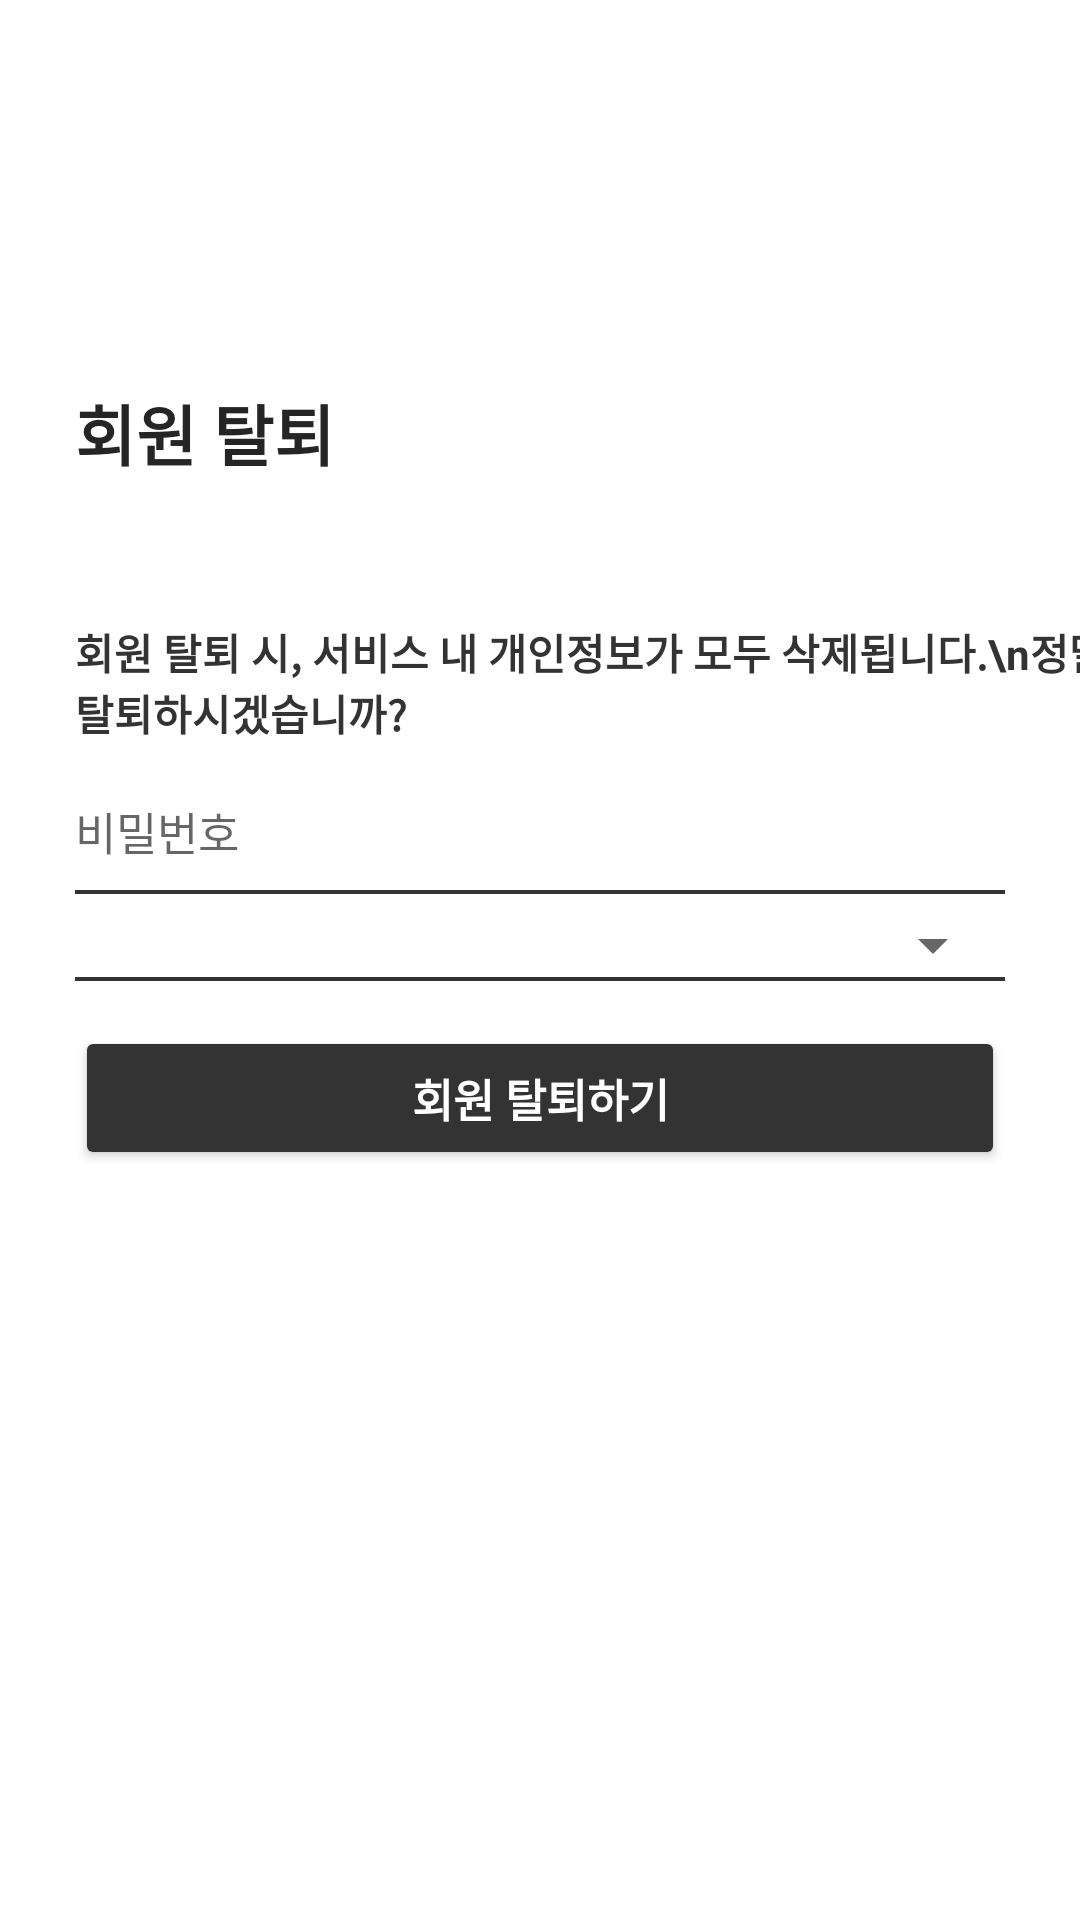

The Android layout XML behind this screen, and the referenced resources:
<!-- AndroidManifest.xml: application theme Theme.WINNUS -->
<!-- res/layout/activity_with_draw.xml -->
<?xml version="1.0" encoding="utf-8"?>
<androidx.constraintlayout.widget.ConstraintLayout
    android:id="@+id/constraint_update_profile"
    xmlns:android="http://schemas.android.com/apk/res/android"
    xmlns:app="http://schemas.android.com/apk/res-auto"
    android:layout_width="match_parent"
    android:layout_height="match_parent">

    <androidx.constraintlayout.widget.Guideline
        android:id="@+id/guideline9"
        android:layout_width="wrap_content"
        android:layout_height="wrap_content"
        android:orientation="horizontal"
        app:layout_constraintGuide_percent="0.2"/>

    <TextView
        android:id="@+id/tv_nickname_profile"
        android:textSize="22dp"
        android:text="회원 탈퇴"
        android:textStyle="bold"
        android:textColor="@color/main_black"
        android:layout_marginStart="@dimen/row_left_margin"
        app:layout_constraintTop_toBottomOf="@id/guideline9"
        app:layout_constraintStart_toStartOf="parent"
        android:layout_width="wrap_content"
        android:layout_height="wrap_content"/>


    <androidx.constraintlayout.widget.Guideline
        android:id="@+id/guideline10"
        android:layout_width="wrap_content"
        android:layout_height="wrap_content"
        android:orientation="horizontal"
        app:layout_constraintGuide_percent="0.3" />

    <TextView
        android:textStyle="bold"
        android:textColor="@color/main_gray"
        android:text="회원 탈퇴 시, 서비스 내 개인정보가 모두 삭제됩니다.\n정말 탈퇴하시겠습니까?"
        android:layout_marginTop="15dp"
        android:layout_marginStart="@dimen/row_left_margin"
        app:layout_constraintTop_toBottomOf="@id/guideline10"
        app:layout_constraintStart_toStartOf="parent"
        android:layout_width="wrap_content"
        android:layout_height="wrap_content"/>


    <androidx.constraintlayout.widget.Guideline
        android:id="@+id/guideline11"
        android:layout_width="wrap_content"
        android:layout_height="wrap_content"
        android:orientation="horizontal"
        app:layout_constraintGuide_percent="0.4"/>

    <EditText
        android:textSize="@dimen/plain_text"
        android:hint="비밀번호"
        android:paddingVertical="10dp"
        android:background="@drawable/edit_bottom_boarder"
        android:id="@+id/edit_pw_for_with_draw"
        android:layout_width="match_parent"
        android:layout_height="wrap_content"
        android:ems="10"
        android:inputType="textPassword"
        app:layout_constraintTop_toBottomOf="@id/guideline11"
        android:layout_marginHorizontal="@dimen/row_left_margin"
        />

    <TextView
        android:visibility="gone"
        android:textColor="@color/red_warning"
        android:layout_marginTop="5dp"
        app:layout_constraintStart_toStartOf="parent"
        android:layout_marginStart="@dimen/row_left_margin"
        android:layout_marginHorizontal="@dimen/row_left_margin"
        android:text="비밀번호는 8자리 이상, 대,소문자와 숫자를 포함해야합니다!"
        app:layout_constraintTop_toBottomOf="@id/edit_pw_for_with_draw"
        android:id="@+id/tv_password_warning"
        android:layout_width="wrap_content"
        android:layout_height="wrap_content"/>

    <FrameLayout
        android:id="@+id/frame_spinner_why_with_draw"
        android:layout_marginTop="5dp"
        android:layout_marginHorizontal="@dimen/row_left_margin"
        app:layout_constraintTop_toBottomOf="@+id/tv_password_warning"
        android:background="@drawable/edit_bottom_boarder"
        android:layout_weight="1"
        android:layout_width="match_parent"
        android:layout_height="wrap_content">
        <Spinner
            android:layout_marginStart="-10dp"
            android:textSize="10dp"
            android:id="@+id/spinner_why_with_draw"
            android:layout_width="match_parent"
            android:layout_height="wrap_content"/>
    </FrameLayout>


    <Button
        android:backgroundTint="@color/main_gray"
        app:layout_constraintStart_toStartOf="parent"
        app:layout_constraintEnd_toEndOf="parent"
        android:layout_marginHorizontal="@dimen/row_left_margin"
        android:layout_marginTop="15dp"
        android:id="@+id/btn_update_proflie"
        android:textAlignment="center"
        android:paddingVertical="10dp"
        android:textSize="@dimen/plain_text"
        android:textStyle="bold"
        android:textColor="@color/white"
        android:text="회원 탈퇴하기"
        app:layout_constraintTop_toBottomOf="@id/frame_spinner_why_with_draw"
        android:layout_width="match_parent"
        android:layout_height="wrap_content"/>





</androidx.constraintlayout.widget.ConstraintLayout>
<!-- resources referenced by this layout -->
<resources>
  <color name="main_black">#252525</color>
  <color name="main_gray">#333333</color>
  <color name="red_warning">#FF2C2C</color>
  <color name="white">#FFFFFFFF</color>
  <dimen name="plain_text">15sp</dimen>
  <dimen name="row_left_margin">25dp</dimen>
  <!-- drawable edit_bottom_boarder (drawable-v24) -->
  <?xml version="1.0" encoding="utf-8"?>
  <layer-list xmlns:android="http://schemas.android.com/apk/res/android">
  
      <item>
          <shape android:shape="rectangle">
              <solid android:color="@color/main_gray" />
          </shape>
      </item>
  
      <item android:bottom="1.5dp">
          <shape android:shape="rectangle">
              <solid android:color="#FFFFFF" />
          </shape>
      </item>
  
  </layer-list>
  <style name="Theme.WINNUS" parent="Theme.MaterialComponents.DayNight.NoActionBar">
          
          <item name="colorPrimary">@color/purple_500</item>
          <item name="colorPrimaryVariant">@color/purple_700</item>
          <item name="colorOnPrimary">@color/white</item>
          
          <item name="colorSecondary">@color/teal_200</item>
          <item name="colorSecondaryVariant">@color/teal_700</item>
          <item name="colorOnSecondary">@color/black</item>
          
          <item name="android:statusBarColor">@color/white</item>
          
      </style>
  <color name="purple_500">#FF6200EE</color>
  <color name="purple_700">#FF3700B3</color>
  <color name="teal_200">#FF03DAC5</color>
  <color name="teal_700">#FF018786</color>
  <color name="black">#FF000000</color>
</resources>
